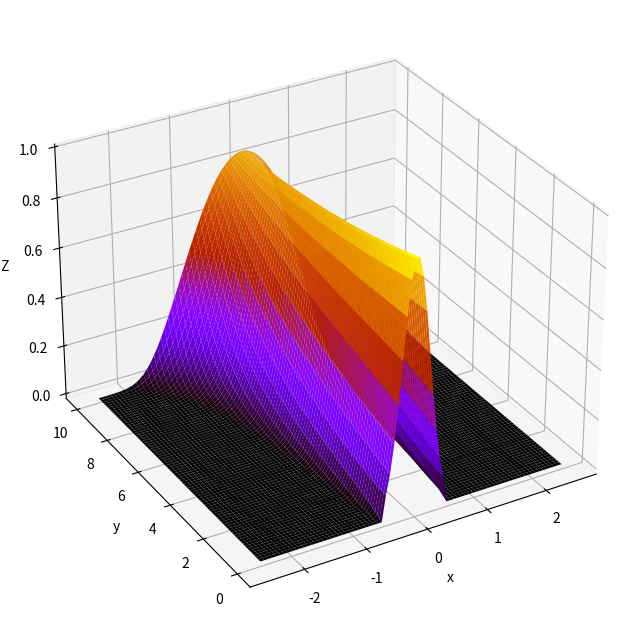

This chart was generated by the following Python code:
#================================================================= 
#
# AE2220-II: Computational Modelling 
# Code for work session 1 - Preparation
#
#=================================================================
# This code provides a base for computing the advection 
# equation for Z on a rectangular domain
#
# lines 24-31:   Input parameters 
# lines 87-107:  Implementation of finite-difference scheme.
#                This is based on an explicit space march in y.
#                ****** indicates where information is to be added.
# 
#=================================================================

import math
import numpy as np
import matplotlib.pyplot as plt
from mpl_toolkits.mplot3d import Axes3D

#=========================================================
# Input parameters
#=========================================================
nozc       = 0.0;                # Nozzle centre
nozw       = 1.0;                # Nozzle width
imax       = 80;                 # Number of mesh points in x
nmax       = 80;                 # Number of mesh points in y
k          = 0.05;               # Artificial dissipation parameter

maxl       = 50;                 # maximum grid lines on plots
stride     = 1;                  # Point skip rate for suface plot


#=========================================================
# Load the mesh coordinates
#=========================================================
x1     = -2.5;                    # Forward boundary position
x2     =  2.5;                    # Rear boundary position
y1     =  0. ;                    # lower boundary position
y2     = 10.0;                    # Upper boundary position
dx     = (x2-x1)/(imax-1);        # Mesh spacing in x
dy     = (y2-y1)/(nmax-1);        # Mesh spacing in y
x      = np.zeros((imax,nmax));   # Mesh x coordinates
y      = np.zeros((imax,nmax));   # Mesh y coordinates

# Mesh coordinates
for n in range(0, nmax):
  x[:,n] = np.linspace(x1, x2, imax)

for i in range(0, imax):
  y[i,:] = np.linspace(y1, y2, nmax)


#=========================================================
# Load the flow velocities 
#=========================================================
u  =np.zeros((imax,nmax));
v  =np.zeros((imax,nmax));

for n in range(0, nmax):
  for i in range(0, imax):
    rx=x[i,n]; ry=y[i,n]-15; r=math.sqrt(rx*rx+ry*ry); th=math.atan2(rx,ry);
    u[i,n]     = 4*math.sin(th)/r
    v[i,n]     = 1.0 + 4*math.cos(th)/r
    

#=========================================================
# Initialise the mass fraction distribution to zero
# then set the inflow condition for Z
#=========================================================
Z = np.zeros((imax,nmax));  

xnozLeft =nozc-0.5*nozw;
xnozRight=nozc+0.5*nozw;
for i in range(0, imax):
  if (x[i,0] >xnozLeft) & (x[i,0] <xnozRight) :
    delx=x[i,0]-nozc;
    Z[i,0] = 1*math.exp(-10*delx*delx);


#=========================================================
# March explicitly in y, solving for 
# the local value of the mass fraction Z
#=========================================================

for n in range(0, nmax-1):   # March upwards from y=0 to y=10
 
   # Update left boundary (node i = 0)  ******
   # Since u<0 on the left boundary a (first-order) numerical condition
   # should be implemented. Finish the line and uncomment it
#  Z[0,n+1] = Z[0,n] - \
 
  
   # Update interior (nodes i=1 to imax-2) 
   # Here we use a second-order central approximation for du/dx 
   # with artificial viscosity.
   for i in range(1, imax-1):
     Z[i,n+1] = Z[i,n] - (Z[i+1,n]-Z[i-1,n])*dy*u[i,n]/(v[i,n]*2.*dx) + \
                       k*(Z[i+1,n]-2*Z[i,n]+Z[i-1,n]) 


   # Update right boundary (node i = imax-1)  ******
   # Since u>0 on the right boundary a (first-order) numerical condition
   # should be implemented. Finish the line and uncomment it.
#  Z[imax-1,n+1] =  Z[imax-1,n] - \



#=========================================================
#  Plot results
#=========================================================
fig = plt.figure(figsize=(8,8))

ax1 = plt.subplot2grid((2,2), (0,0), colspan=3, rowspan=2, projection='3d')
ax1.set_xlabel('x')
ax1.set_ylabel('y')
ax1.set_zlabel('Z')
ax1.plot_surface(x, y, Z, shade=True, rstride=stride,cstride=stride,
cmap=plt.cm.gnuplot, linewidth=0, antialiased=True);

ax1.view_init(30, -120)
#plt.savefig('flame.png',dpi=250)
plt.show()

print('done')
